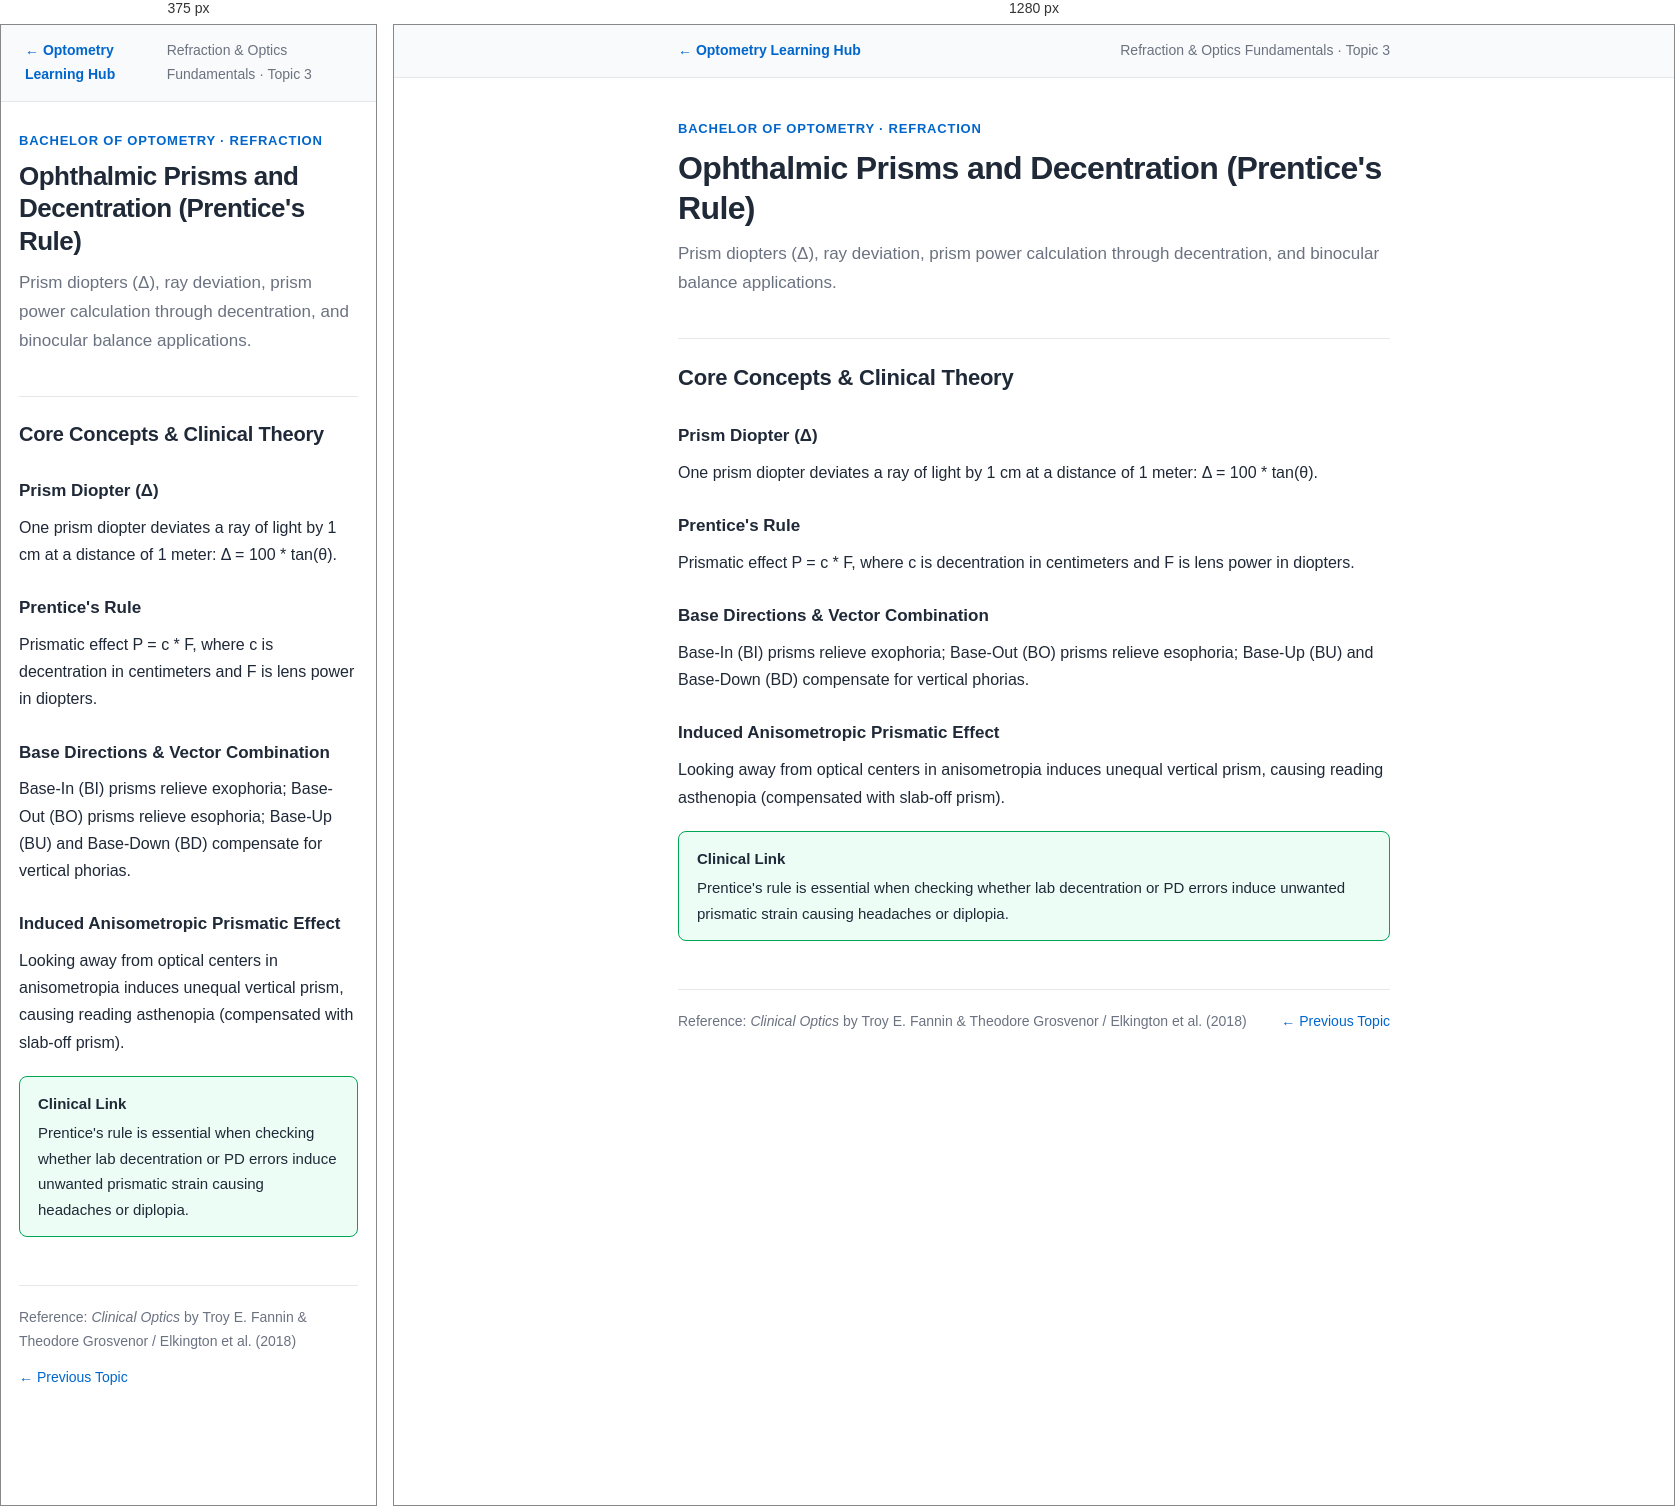
Rendered at 375 px and 1280 px, left to right.

<!-- file: refraction-fundamentals-03.html -->
<!DOCTYPE html>
<html lang="en">
<head>
<meta charset="UTF-8">
<meta name="viewport" content="width=device-width, initial-scale=1.0">
<title>Ophthalmic Prisms and Decentration (Prentice's Rule) — Refraction & Optics Fundamentals Notes</title>
<link rel="stylesheet" href="notes.css">
</head>
<body>

<nav class="note-nav">
    <div class="note-nav-inner">
        <a href="../index.html">&larr; Optometry Learning Hub</a>
        <span class="course-tag">Refraction & Optics Fundamentals &middot; Topic 3</span>
    </div>
</nav>

<main>
<header class="note-header">
    <div class="note-eyebrow">Bachelor of Optometry &middot; Refraction</div>
    <h1>Ophthalmic Prisms and Decentration (Prentice's Rule)</h1>
    <p class="note-summary">Prism diopters (Δ), ray deviation, prism power calculation through decentration, and binocular balance applications.</p>
</header>

<h2>Core Concepts &amp; Clinical Theory</h2>

<h3>Prism Diopter (Δ)</h3>
<p>One prism diopter deviates a ray of light by 1 cm at a distance of 1 meter: Δ = 100 * tan(θ).</p>

<h3>Prentice's Rule</h3>
<p>Prismatic effect P = c * F, where c is decentration in centimeters and F is lens power in diopters.</p>

<h3>Base Directions & Vector Combination</h3>
<p>Base-In (BI) prisms relieve exophoria; Base-Out (BO) prisms relieve esophoria; Base-Up (BU) and Base-Down (BD) compensate for vertical phorias.</p>

<h3>Induced Anisometropic Prismatic Effect</h3>
<p>Looking away from optical centers in anisometropia induces unequal vertical prism, causing reading asthenopia (compensated with slab-off prism).</p>

<div class="callout clinical">
    <span class="callout-title">Clinical Link</span>
    Prentice's rule is essential when checking whether lab decentration or PD errors induce unwanted prismatic strain causing headaches or diplopia.
</div>

<footer class="note-footer">
    <span>Reference: <em>Clinical Optics</em> by Troy E. Fannin & Theodore Grosvenor / Elkington et al. (2018)</span>
    <div style="display:flex; gap:16px;"><a href="refraction-fundamentals-02.html">&larr; Previous Topic</a></div>
</footer>
</main>
</body>
</html>

/* @media block from notes.css */
@media (max-width: 600px) {
    h1 { font-size: 26px; }
    h2 { font-size: 20px; }
    main { padding: 28px 18px 60px; }
}